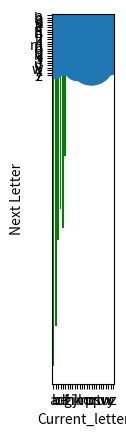

Reproduce this figure in Python.
def question_1():
    print(''' 

    List:

        append(): adds an element to end of list
            list = [1,2,3]
            list.append(4)
            returns -> [1,2,3,4]

        extend(): similar to append but for multiple elements
            list = [1,2,3]
            list.extend([4,5,6])
            returns -> [1,2,3,4,5,6]

        index(): used to find index of first occurrence of given element
            list = [1,2,3,4,5,5,6]
            list.index(5)
            returns -> 4

        index(value, integer): version of index() that allows a specific start of search
            list = [1,2,3,4,5,5,6]
            list.index(5,5)
            returns -> 5

        insert(position): inserts element in specific position of list
            list = [1,2,3]
            list.insert('test',2)
            returns -> [1,2,'test',3]

        remove(): used to remove first occurrence of specific element from list
            list = [1,2,2,3,4]
            list.remove(2)
            returns -> [1,2,3,4]

        pop(): removes element at specific position of list
            list = [1,2,3,4,5]
            list.pop(2)
            returns -> [1,2,4,5]

        count(): used to count number of occurrences of specific element in list
            list = [1,2,2,3,3,3,4]
            list.count(2)
            returns -> 2

        reverse(): used to reverse the elements in the list 
            list = [1,2,3,4]
            list.reverse()
            returns -> [4,3,2,1]

        sort(): used to sort elements in ascending order, can be used with sort(reverse=True) for descending
            list = [4,5,2,3,1]
            list.sort()
            returns -> [1,2,3,4,5]
        
        [1]+[1]: concatenates both lists and returns a new list
            Returns -> [1,1] 

        [2]*2: creates new list that is repetition of original list
            Returns - > [2,2]

        [1,2][1:]: returns a new list from a slice of original
            Returns -> [2]

        [x for x in [2,3]]: list comprehension that creates new list by performing operation on each element
            Returns -> [2,3]

        [x for x in [1,2] if x ==1]: list comprehension creates new list and only adding elements equal to 1
            Returns -> [1]

        [y*2 for x in [[1,2],[3,4]] for y in x]: nested list comprehension. Iterates over each element in original list and performs operation on each element
            Returns -> [2,4,6,8]

        A = [1]: sets variable 'A' to a list equal to [1]



    Tuples:
        count(): similar to count() for lists. Returns number of occurrences of specific element
            tuple = (1,2,2,2,3,4)
            tuple.count(2)
            returns -> 3

        index(): similar to index() in lists, it returns the index of a specific element in tuple
            tuple = (1,2,3,4,5)
            tuple.index(4)
            returns -> 3

        build a dictionary from tuples
            tuple_list = [('a',2),('b',4),('c',6)]
            dictionary = {key: value for key, value in tuple_list}
            OR
                dict(tuple_list)
            OR
                dictionary = {}
                dictionary.update(tuple_list

            returns -> {'a' : 2, 'b' : 4, 'c' : 6}

        unpack tuples
                tuple = (1,2,3,4)
                q,w,e,r = tuple
                returns -> q = 1 , w = 2, e = 3, r = 4


    Dicts:
        a_dict = {'I hate':'you', 'You should':'leave'}: creates dictionary with two key value pairs
            returns -> {'I Hate':'you','You should':'leave'}

        keys(): used to return keys from dictionary
            dict = {'I hate':'you', 'You should':'leave'}
            dict.keys()
            returns -> dict_keys(['I hate','You should'])

        items(): used to view key value tuple pairs of a dictionary
            dict = {'I hate':'you', 'You should':'leave'}
            dict.items()
            returns -> dict_items([('I hate','you'),('You should','leave')])

        hasvalues(): not a python function
            key(): used to return key for specific value in dictionary
            key(dict, 'you')
            returns -> 'I hate'

        'never' in a_dict: checks if the word 'never' appears in the dictionary, a_dict. Returns boolean
            Returns -> False
                
        del a_dict['me']: deletes key value pair for key == 'me' if key exists
            Returns -> KeyError as 'me' does not exist as key in a_dict

        a_dict.clear(): deletes all key value pairs from dictionary
            Returns -> {}



    Sets:
        add(): adds a new element to the set, will not add if element is already present
            set = {1,2,3}
            set.add(4)
            returns -> {1,2,3,4)

        clear(): removes all elements from set
            set = {1,2,3}
            set.clear()
            Returns -> {}

        copy(): returns shallow copy of set
            set = {1,2,3}
            new_set = set.copy()
            Returns -> new_set = {1,2,3}

        difference(): returns new set that contains elements present in first set but not second
            set_1 = {1,2,3}
            set_2 = {2,3,4}
            set_1.difference(set_2)
            Returns -> {1}

        discard(): removes specific element of set
            set = {1,2,3}
            set.discard(2)
            Returns -> {1,3}

        intersection(): returns new set that contains elements that are present in both sets
            set_1 = {1,2,3}
            set_2 = {2,3,4}
            set_1.intersection(set_2)
            Returns -> {2,3}

        issubset(): returns True if set is a subset of the other set
            set_1 = {1,2,3}
            set_2 = {1,2,3,4,5}
            set_1.issubset(set_2)
            Returns -> True
        pop(): removes an arbitrary element from the set
            set = {1,2,3,4}
            set.pop()
            Returns -> 2

        remove(): removes a specific element from the set
            set = {1,2,3,4}
            set.remove(3)
            Returns -> {1,2,4}

        union(): returns new set that contains elements from both sets
            set_1 = {1,2,3}
            set_2 = {1,2,3,4,5}
            set_1.union(set_2)
            Returns -> {1,2,3,4,5}

        update(): adds elements from one set to the original set
            set_1 = {1,2,3}
            set_2 = {7}
            set_1.update(set_2)
            Returns -> {1,2,3,7}

    Strings:
        capitalize(): method returns copy of string with first character capitalzed
            string = 'hello world'
            string.capitalize()
            returns -> 'Hello world'

        casefold(): returns copy of string that is suitable for case-insensitive comparisons
            string = 'hELLO wOrLD'
            string.casefold()
            Returns -> 'hello world'

        center(): returns copy of string padded with fill character with centered string
            string = 'hello'
            string.center(10,'-')
            Returns -> '--hello---'

        count(): returns number of occurrences of specific substring in string
            string = 'hello world. hello world'
            string.count('world')
            returns -> 2

        encode(): returns encoded version of string as bytes object
            string = 'hello world'
            string.encode('utf-32')
            returns - > b'\xff\xfeh\x00e\x00l\x00l\x00o\x00 \x00w\x00o\x00r\x00l\x00d\x00'

        find(): searches for substring within string and returns index of substring
            string = 'hello world'
            string.find('world')
            Returns -> 6

        partition(): searches string for specified separater in string and returns tuple of part before, separator and part after
            string = 'hello, world'
            string.partition(',')
            Returns -> (“hello”,”,”,”world”)

        replace():returns copy of string with specified substrings replaced with specified substrings
            string = 'hello world'
            string.replace('hello','bye')
            returns -> 'bye world'

        split(): splits string into list of substrings based on specified separator
            string = 'hello,world'
            string.split(',')
            returns - > ['hello','world']

        title(): returns copy of string with each word's first letter capitalized
            string = 'hello world'
            string.title()
            returns -> 'Hello World'

        zfill() : returns a copy of string padded with zeros on left to specified length
            string = 'test'
            string.zfill(8)
            returns -> '0000test'

    ''')

question_1()


#### Question 2

from collections import Counter
import matplotlib.pyplot as plt
import numpy as np

flower_orders=['W/R/B','W/R/B','W/R/B','W/R/B','W/R/B','W/R/B','W/R/B','W/R/B','W/R/B','W/R/B','W/R/B',
                'W/R/B','W/R/B','W/R/B','W/R/B','W/R/B','W/R/B','W/R/B','W/R/B','W/R/B','W/R/B','W/R/B',
                'W/R/B','W/R/B','W/R/B','W/R/B','W/R/B','W/R/B','W/R/B','W/R/B','W/R','W/R','W/R','W/R',
                'W/R','W/R','W/R','W/R','W/R','W/R','W/R','W/R','W/R','W/R','W/R','W/R','R/V/Y','R/V/Y',
                'R/V/Y','R/V/Y','R/V/Y','R/V/Y','R/V/Y','R/V/Y','R/V/Y','R/V/Y','W/R/V','W/R/V','W/R/V',
                'W/R/V','W/R/V','W/R/V','W/R/V','W/R/V','W/R/V','W/R/V','W/N/R/V','W/N/R/V','W/N/R/V','W/N/R/V',
                'W/N/R/V','W/N/R/V','W/N/R/V','W/N/R/V','W/R/B/Y','W/R/B/Y','W/R/B/Y','W/R/B/Y','W/R/B/Y','W/R/B/Y',
                'B/Y','B/Y','B/Y','B/Y','B/Y','R/B/Y','R/B/Y','R/B/Y','R/B/Y','R/B/Y','W/N/R/B/V/Y','W/N/R/B/V/Y',
                'W/N/R/B/V/Y','W/N/R/B/V/Y','W/N/R/B/V/Y','W/G','W/G','W/G','W/G','R/Y','R/Y','R/Y','R/Y','N/R/V/Y',
                'N/R/V/Y','N/R/V/Y','N/R/V/Y','W/R/B/V','W/R/B/V','W/R/B/V','W/R/B/V','W/N/R/V/Y','W/N/R/V/Y','W/N/R/V/Y',
                'W/N/R/V/Y','N/R/Y','N/R/Y','N/R/Y','W/V/O','W/V/O','W/V/O','W/N/R/Y','W/N/R/Y','W/N/R/Y','R/B/V/Y','R/B/V/Y',
                'R/B/V/Y','W/R/V/Y','W/R/V/Y','W/R/V/Y','W/R/B/V/Y','W/R/B/V/Y','W/R/B/V/Y','W/N/R/B/Y','W/N/R/B/Y','W/N/R/B/Y',
                'R/G','R/G','B/V/Y','B/V/Y','N/B/Y','N/B/Y','W/B/Y','W/B/Y','W/N/B','W/N/B','W/N/R','W/N/R','W/N/B/Y','W/N/B/Y',
                'W/B/V/Y','W/B/V/Y','W/N/R/B/V/Y/G/M','W/N/R/B/V/Y/G/M','B/R','N/R','V/Y','V','N/R/V','N/V/Y','R/B/O','W/B/V',
                'W/V/Y','W/N/R/B','W/N/R/O','W/N/R/G','W/N/V/Y','W/N/Y/M','N/R/B/Y','N/B/V/Y','R/V/Y/O','W/B/V/M','W/B/V/O',
                'N/R/B/Y/M','N/R/V/O/M','W/N/R/Y/G','N/R/B/V/Y','W/R/B/V/Y/P','W/N/R/B/Y/G','W/N/R/B/V/O/M','W/N/R/B/V/Y/M',
                'W/N/B/V/Y/G/M','W/N/B/V/V/Y/P']

# 1
def self_counter_length_list(full_list):
    counter = 0
    for x in full_list:
        counter +=1
    return counter

def use_built_in_counter(full_list):
    bult_in = sum(Counter(full_list).values())
    return bult_in

print(f'Length of List using custom counter:\n {self_counter_length_list(flower_orders)}\n')
print(f'Length of List using built-in counter:\n {use_built_in_counter(flower_orders)}')

# 2
def create_self_counter(full_list):
    counter = 0
    for x in flower_orders:
        if 'w' in x.lower():
            counter += 1
    return counter

self_counter = create_self_counter(flower_orders)
print(f'Self Counter for objects with W:\n {self_counter}')

# 3

def plot_letter_count(full_list):
    letter_cnt = Counter()
    for words in full_list:
        for letters in set(words):
            if letters != '/':
                letter_cnt[letters]+=1

    plt.bar(letter_cnt.keys(), letter_cnt.values(), color='g')
    plt.show()

plot_letter_count(flower_orders)

# 4 & 5

def create_dict_len_2_and_3(full_list):
    flower_values_dict = dict(Counter(full_list))
    len_2_flowers =  {}
    len_3_flowers = {}
    for k,v in flower_values_dict.items():
        if len(k) == 3:
            len_2_flowers.update({k:v})
        elif len(k) == 5:
            len_3_flowers.update({k:v})
    return (len_2_flowers,len_3_flowers)

len_2_flowers,len_3_flowers = create_dict_len_2_and_3(flower_orders)

print(f'Length 2 Dictionary:\n {len_2_flowers}\n')
print(f'Length 2 Dictionary:\n {len_3_flowers}')


# 6
def color_order_dict(full_list): 
    result = {}
    for order in full_list:
        first_letter = order[0]
        if first_letter not in result:
            result[first_letter] = set()
        result[first_letter].add(order)

    for key in result:
        if key != '/':
            result[key] = set("".join(result[key]))

    for key in result:
        result[key].discard('/')

    return result

co_dict = color_order_dict(flower_orders)
co_dict

# 7
def create_np_matrix(dict): 
    matrix = np.zeros((26, 26))
    for key in dict:
        for letter in dict[key]:
            matrix[ord(key) - ord('A')][ord(letter) - ord('A')] += 1

    matrix /= matrix.sum(axis=1)[:, np.newaxis]
    return matrix


def create_graph(matrix):
    plt.imshow(matrix,cmap='Blues',interpolation='nearest')
    plt.xlabel('Current_letter')
    plt.ylabel('Next Letter')
    plt.xticks(range(26),[chr(i+ord('a')) for i in range(26)])
    plt.yticks(range(26),[chr(i+ord('a')) for i in range(26)])
    plt.show()

matrix = create_np_matrix(co_dict)
create_graph(matrix)

############# QUESTION 3#############

from itertools import chain

dead_men_tell_tales = ['Four score and seven years ago our fathers brought forth on this',
'continent a new nation, conceived in liberty and dedicated to the',
'proposition that all men are created equal. Now we are engaged in',
'a great civil war, testing whether that nation or any nation so',
'conceived and so dedicated can long endure. We are met on a great',
'battlefield of that war. We have come to dedicate a portion of',
'that field as a final resting-place for those who here gave their',
'lives that that nation might live. It is altogether fitting and',
'proper that we should do this. But in a larger sense, we cannot',
'dedicate, we cannot consecrate, we cannot hallow this ground.',
'The brave men, living and dead who struggled here have consecrated',
'it far above our poor power to add or detract. The world will',
'little note nor long remember what we say here, but it can never',
'forget what they did here. It is for us the living rather to be',
'dedicated here to the unfinished work which they who fought here',
'have thus far so nobly advanced. It is rather for us to be here',
'dedicated to the great task remaining before us--that from these',
'honored dead we take increased devotion to that cause for which',
'they gave the last full measure of devotion--that we here highly',
'resolve that these dead shall not have died in vain, that this',
'nation under God shall have a new birth of freedom, and that',
'government of the people, by the people, for the people shall',
'not perish from the earth.']


# 1 & 2
dead_men_tell_tales_joined = ''.join(dead_men_tell_tales)
dead_men_tell_tales_no_space = dead_men_tell_tales_joined.replace(' ','')

print(dead_men_tell_tales_joined)

print('________________________n/')

print(dead_men_tell_tales_no_space)


# 3

prob_cnt_sent = dead_men_tell_tales_joined.upper().replace(',','').replace('.','').replace('-','').replace(' ','')

letter_counts = {}
for letter in prob_cnt_sent:
    if letter in letter_counts:
        letter_counts[letter] += 1
    else:
        letter_counts[letter] = 1

num_letters = len(prob_cnt_sent)
letter_proba = {}
for letter,count in letter_counts.items():
    letter_proba[letter] = "{:.2%}".format((count/num_letters))
print(letter_proba)


# 4
def calculate_transition_probabilities(sentence):
    sentence = sentence.replace(" ", "").replace(",", "").replace(".", "").replace("-", "").lower()
    letter_pair_count = {}
    for i in range(len(sentence)-1):
        pair = sentence[i:i+2]
        if pair in letter_pair_count:
            letter_pair_count[pair] += 1
        else:
            letter_pair_count[pair] = 1
    letter_count = {}
    for letter in sentence:
        if letter in letter_count:
            letter_count[letter] += 1
        else:
            letter_count[letter] = 1
    letter_pair_probabilities = {}
    for pair, count in letter_pair_count.items():
        letter1, letter2 = pair
        letter1_count = letter_count[letter1]
        transition_probability = count / letter1_count
        letter_pair_probabilities[pair] = transition_probability
    return letter_pair_probabilities


letter_pair_probabilities = calculate_transition_probabilities(dead_men_tell_tales_joined)

# 5

def create_graph(letter_pair_probabilities):
    adjacency_matrix = np.zeros((26,26))
    for pair, prob in letter_pair_probabilities.items():
        i, j = ord(pair[0])-ord('a'), ord(pair[1])-ord('a')
        adjacency_matrix[i][j] = prob
    return adjacency_matrix


adjacency_matrix = create_graph(letter_pair_probabilities)
adjacency_matrix

# 6

def plot_graph(adjacency_matrix):
    x,y = np.where(adjacency_matrix != 0)
    weights = adjacency_matrix[x,y]
    plt.scatter(x,y,s=weights*1000)
    plt.xlabel('Current_letter')
    plt.ylabel('Next Letter')
    plt.xticks(range(26),[chr(i+ord('a')) for i in range(26)])
    plt.yticks(range(26),[chr(i+ord('a')) for i in range(26)])
    plt.show()


plot_graph(adjacency_matrix)


# 7
nest_list = [[1,2,3],[4,5,6],[7,8,9]]
def return_flattened_list(nested_list):
    flattened_list = list(chain(*nested_list))
    return flattened_list

return_flattened_list(nest_list)